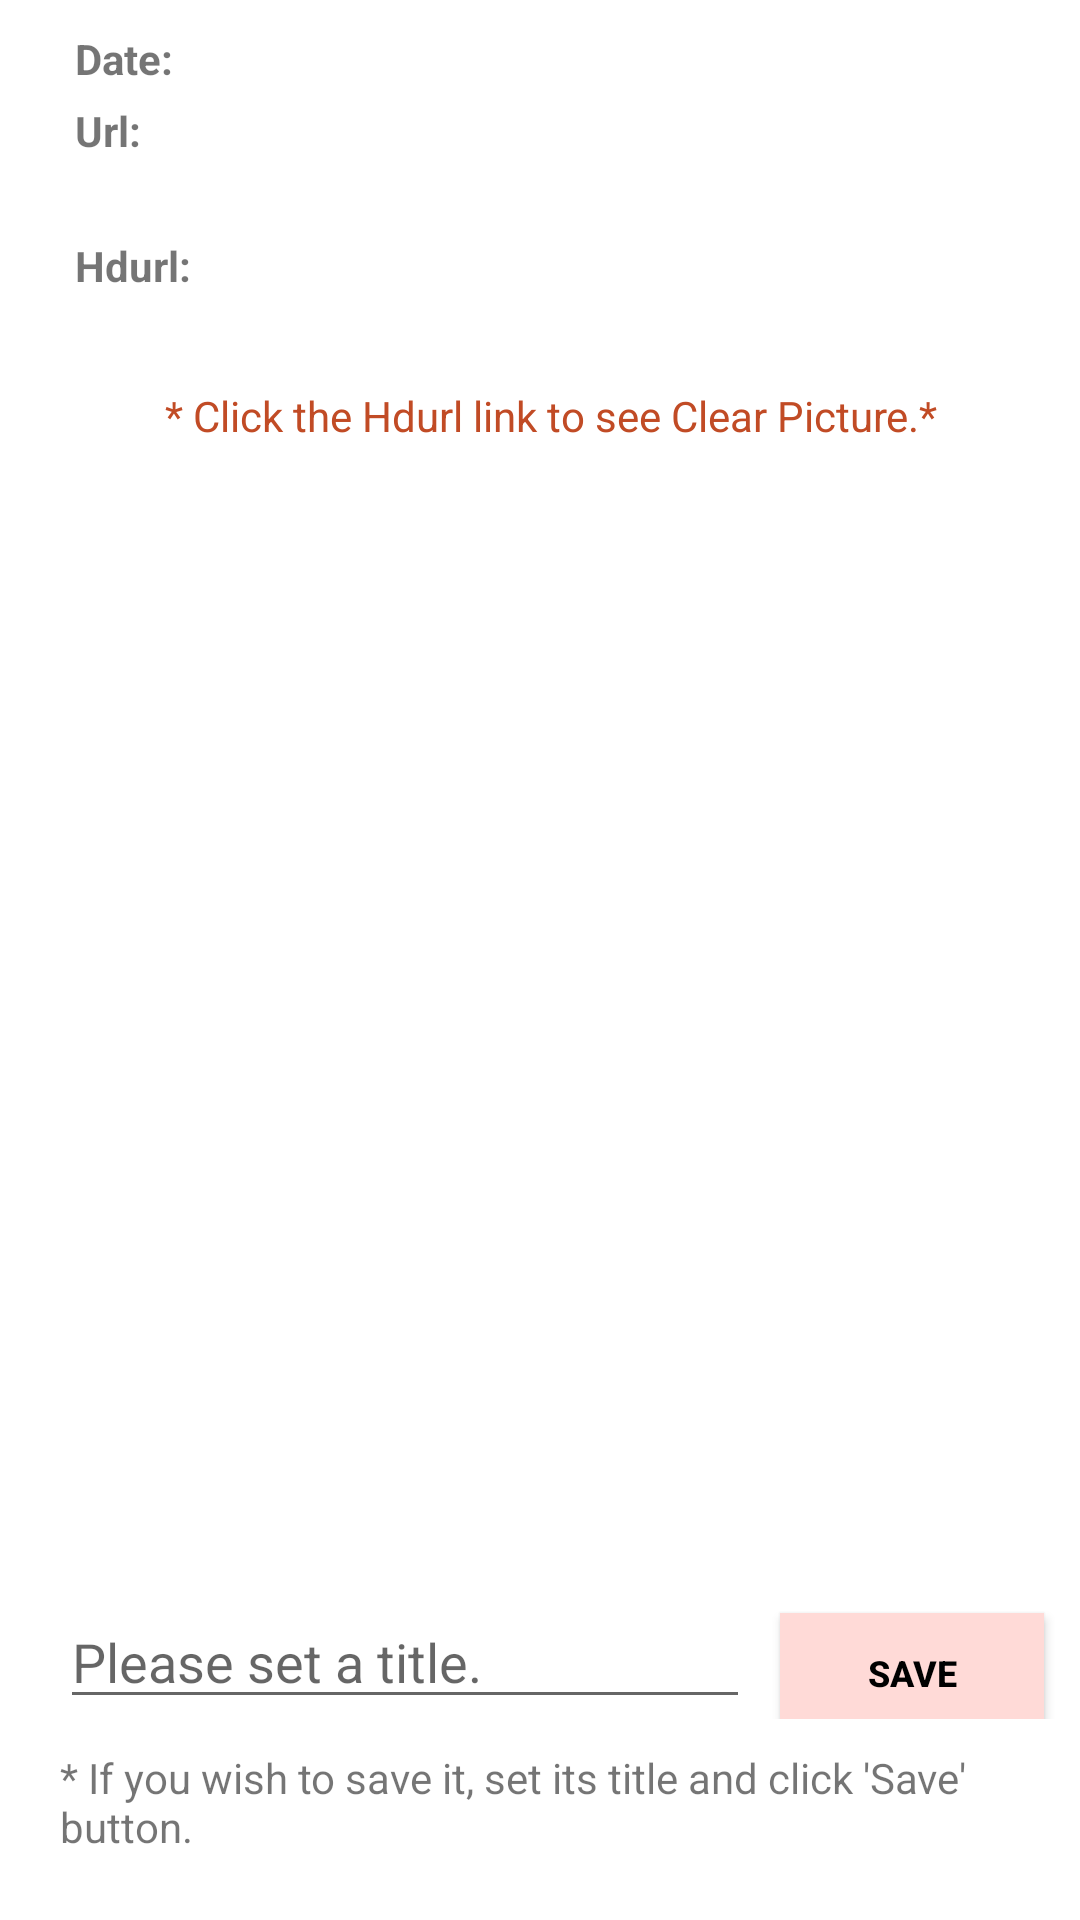

Write the Android layout XML for this screen, with the resource values it uses.
<!-- AndroidManifest.xml: application theme Theme.FinalProject -->
<!-- res/layout/fragment_details_list_view.xml -->
<?xml version="1.0" encoding="utf-8"?>
<RelativeLayout xmlns:android="http://schemas.android.com/apk/res/android"
    xmlns:tools="http://schemas.android.com/tools"
    android:layout_width="match_parent"
    android:layout_height="match_parent"
    android:background="@color/white"
    tools:context="com.example.finalproject.DetailsListViewFragment">

    

    <LinearLayout
        android:id="@+id/one"
        android:layout_width="match_parent"
        android:layout_height="wrap_content"
        android:orientation="horizontal"
        android:paddingLeft="10dp">
    <TextView
        android:id="@+id/title_date"
        android:layout_width="50dp"
        android:layout_height="20dp"
        android:layout_marginTop="5dp"
        android:layout_marginLeft="15dp"
        android:text="@string/date"
        android:textStyle="bold" />

    <TextView
        android:id="@+id/content_date"
        android:layout_width="match_parent"
        android:layout_height="wrap_content"
        android:layout_marginTop="5dp"
        android:paddingTop="5dp"
        android:layout_toEndOf="@id/title_date" />
    </LinearLayout>

    <LinearLayout
        android:id="@+id/two"
        android:layout_width="match_parent"
        android:layout_height="wrap_content"
        android:layout_below="@+id/one"
        android:orientation="horizontal"
        android:paddingLeft="10dp">
    <TextView
        android:id="@+id/title_data_url"
        android:layout_width="50dp"
        android:layout_height="40dp"
        android:layout_marginLeft="15dp"
        android:layout_below="@id/title_date"
        android:layout_marginTop="5dp"
        android:text="@string/url"
        android:textStyle="bold" />


    <TextView
        android:id="@+id/content_data_url"
        android:layout_width="match_parent"
        android:layout_height="wrap_content"
        android:layout_below="@id/content_date"
        android:layout_marginTop="5dp"
        android:layout_toEndOf="@id/title_data_url" />
    </LinearLayout>
    <LinearLayout
        android:id="@+id/three"
        android:layout_width="match_parent"
        android:layout_height="wrap_content"
        android:layout_below="@+id/two"
        android:orientation="horizontal"
        android:paddingLeft="10dp">
    <TextView
        android:id="@+id/title_hdurl"
        android:layout_width="50dp"
        android:layout_height="40dp"
        android:layout_marginLeft="15dp"
        android:layout_below="@id/title_data_url"
        android:text="@string/hdurl"
        android:layout_marginTop="5dp"
        android:textStyle="bold" />
    <TextView
        android:id="@+id/content_hdurl"
        android:layout_width="match_parent"
        android:layout_height="wrap_content"
        android:layout_below="@id/content_data_url"
        android:layout_marginStart="0dp"
        android:layout_marginTop="5dp"
        android:layout_toEndOf="@id/title_hdurl" />
    </LinearLayout>

    <TextView
        android:id="@+id/guide"
        android:layout_width="match_parent"
        android:layout_height="wrap_content"
        android:layout_below="@id/three"
        android:layout_marginLeft="55dp"
        android:layout_marginTop="10dp"
        android:textColor="#C14B25"
        android:text="@string/guide"/>

    <ProgressBar
        android:id="@+id/progressBar"
        android:layout_width="20dp"
        android:layout_height="20dp"
        android:layout_centerInParent="true"
        android:layout_below="@id/guide"
        android:visibility="gone"
        />


    <ImageView
        android:id="@+id/content_imageView"
        android:layout_width="300dp"
        android:layout_height="300dp"
        android:layout_below="@id/guide"
        android:layout_marginTop="60dp"
        android:layout_alignParentStart="true"
        android:layout_alignParentEnd="true"
         />

    <LinearLayout
        android:layout_width="match_parent"
        android:layout_height="wrap_content"
        android:layout_below="@+id/content_imageView"
        android:layout_marginTop="5dp"
        android:layout_marginLeft="10dp"
        android:orientation="vertical">

    <LinearLayout
        android:layout_width="match_parent"
        android:layout_height="wrap_content"
        android:layout_below="@+id/content_imageView"
        android:layout_marginTop="20dp"
        android:layout_marginLeft="10dp"
        android:orientation="horizontal">
      <EditText
       android:id="@+id/userInputTitle"
       android:layout_width="230dp"
       android:layout_height="40dp"
       android:hint="@string/please_set_a_title"
       />
      <Button
        android:id="@+id/savebutton"
        android:layout_width="wrap_content"
        android:layout_height="40dp"
        android:layout_marginLeft="10dp"
        android:background="#FFDAD7"
        android:drawableRight="@drawable/like"
        android:ellipsize="none"
        android:text="@string/save"
        android:textSize="12dp"
        android:textStyle="bold"
        />
    </LinearLayout>
    <TextView
        android:id="@+id/guideForSaveFunction"
        android:layout_width="match_parent"
        android:layout_height="wrap_content"
        android:layout_marginLeft="10dp"
        android:layout_marginBottom="10dp"
        android:layout_marginTop="10dp"
        android:text="@string/save_comment"
        />
    </LinearLayout>
</RelativeLayout>
<!-- resources referenced by this layout -->
<resources>
  <color name="white">#FFFFFFFF</color>
  <string name="date">Date:</string>
  <string name="guide">* Click the Hdurl link to see Clear Picture.*</string>
  <string name="hdurl">Hdurl:</string>
  <string name="please_set_a_title">Please set a title.</string>
  <string name="save">Save</string>
  <string name="save_comment">* If you wish to save it, set its title and click \'Save\' button.</string>
  <string name="url">Url:</string>
  <style name="Theme.FinalProject" parent="Base.Theme.FinalProject" />
  <style name="Base.Theme.FinalProject" parent="Theme.AppCompat.Light.NoActionBar">
          <item name="android:textColorPrimary">@android:color/black</item>
          
          
      </style>
</resources>
